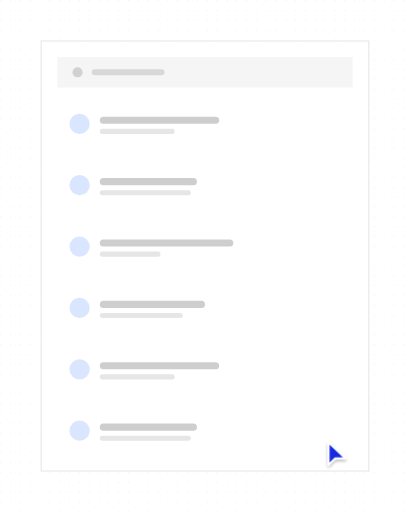
t = 0.00 s
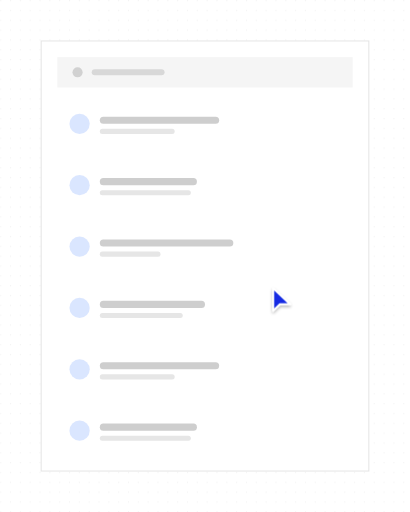
t = 1.14 s
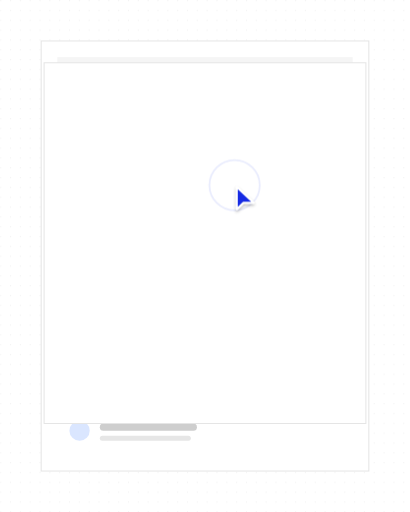
t = 2.34 s
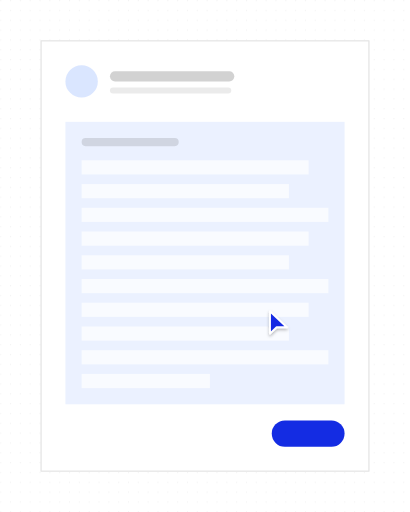
t = 3.45 s
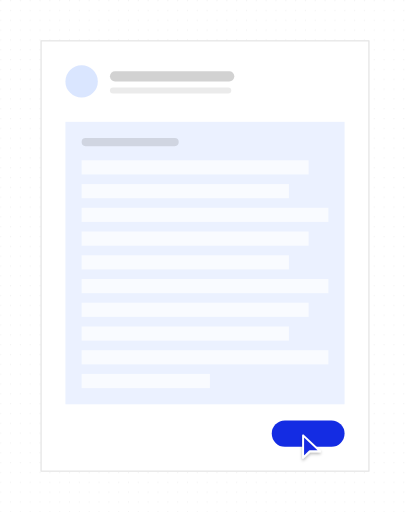
t = 4.77 s
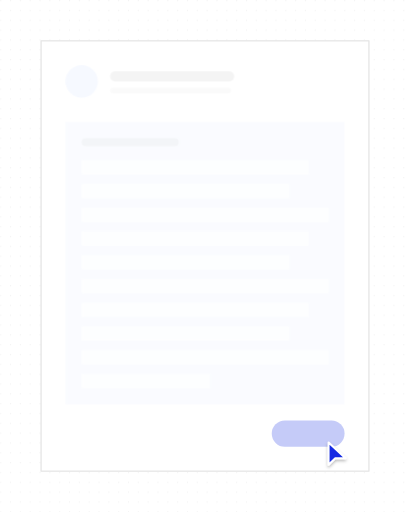
t = 5.85 s

The animated SVG that drew these frames (rendered in a browser with its animation timeline set to each time). Animation: 17 SMIL elements (animate=16,animateTransform=1); one cycle of 7.02 s, repeats indefinitely.

<?xml version="1.0" encoding="UTF-8"?>
<svg xmlns="http://www.w3.org/2000/svg" width="405" height="506" viewBox="0 0 1000 1250" role="img" aria-labelledby="title description">
  <title id="title">qa-segnatura-motion-set.select-item — select-and-reveal</title>
  <desc id="description">Minimal list product illustration generated from /Users/victor.toupar/Documents/dev/qa-segnatura.</desc>
  <style>
    :root {
      --accent: #142ce3;
      --accent-1: #142ce3;
      --accent-2: #142ce3;
      --accent-3: #142ce3;
      --accent-4: #142ce3;
      --accent-soft: color-mix(in oklab, #142ce3 12%, oklch(1 0 0));
      --background: oklch(1 0 0);
      --border: oklch(0.922 0 0);
      --border-strong: color-mix(in oklab, oklch(0.145 0 0) 18%, oklch(1 0 0));
      --cursor-outline: oklch(1 0 0);
      --ink: oklch(0.145 0 0);
      --muted: oklch(0.97 0 0);
      --canvas: oklch(1 0 0);
      --radius: 0px;
      --surface: oklch(1 0 0);
      --tag-1: color-mix(in oklab, #142ce3 14%, oklch(1 0 0));
      --tag-2: color-mix(in oklab, #142ce3 14%, oklch(1 0 0));
      --tag-3: color-mix(in oklab, #142ce3 14%, oklch(1 0 0));
      --tag-4: color-mix(in oklab, #142ce3 14%, oklch(1 0 0));
      --line-hair: 2.4691; --line-base: 4.9383; --line-strong: 5.5556; --line-heavy: 7.4074; --cursor-scale: 2.1728;
    }
    @media (min-width: 0px) { :root { --line-hair: 4.6875; --line-base: 7.8125; --line-strong: 8.75; --line-heavy: 10.9375; --cursor-scale: 3.5; } }
    @media (min-width: 192px) { :root { --line-hair: 3.9063; --line-base: 6.5104; --line-strong: 7.2917; --line-heavy: 9.1146; --cursor-scale: 2.9167; } }
    @media (min-width: 230px) { :root { --line-hair: 3.2609; --line-base: 5.4348; --line-strong: 6.087; --line-heavy: 7.6087; --cursor-scale: 2.4348; } }
    @media (min-width: 276px) { :root { --line-hair: 2.7174; --line-base: 4.9383; --line-strong: 5.5556; --line-heavy: 7.4074; --cursor-scale: 2.1728; } }
    @media (min-width: 332px) { :root { --line-hair: 2.4691; --line-base: 4.9383; --line-strong: 5.5556; --line-heavy: 7.4074; --cursor-scale: 2.1728; } }
    @media (min-width: 398px) { :root { --line-hair: 2.4691; --line-base: 4.9383; --line-strong: 5.5556; --line-heavy: 7.4074; --cursor-scale: 2.1728; } }
    @media (min-width: 478px) { :root { --line-hair: 2.4691; --line-base: 4.7993; --line-strong: 5.2356; --line-heavy: 6.9808; --cursor-scale: 2.0942; } }
    @media (min-width: 573px) { :root { --line-hair: 2.1802; --line-base: 3.9971; --line-strong: 4.3605; --line-heavy: 5.814; --cursor-scale: 1.7442; } }
    @media (min-width: 688px) { :root { --line-hair: 1.816; --line-base: 3.3293; --line-strong: 3.632; --line-heavy: 4.8426; --cursor-scale: 1.4528; } }
    @media (min-width: 826px) { :root { --line-hair: 1.5136; --line-base: 2.775; --line-strong: 3.0272; --line-heavy: 4.0363; --cursor-scale: 1.2109; } }
    @media (min-width: 991px) { :root { --line-hair: 1.2616; --line-base: 2.3129; --line-strong: 2.5231; --line-heavy: 3.3642; --cursor-scale: 1.0093; } }
    @media (min-width: 1189px) { :root { --line-hair: 1.0512; --line-base: 1.9271; --line-strong: 2.1023; --line-heavy: 2.8031; --cursor-scale: 0.8409; } }
    @media (min-width: 1427px) { :root { --line-hair: 0.8762; --line-base: 1.6063; --line-strong: 1.7523; --line-heavy: 2.3364; --cursor-scale: 0.7009; } }
    @media (min-width: 1712px) { :root { --line-hair: 0.7303; --line-base: 1.3389; --line-strong: 1.4606; --line-heavy: 1.9474; --cursor-scale: 0.5842; } }
    @media (min-width: 2054px) { :root { --line-hair: 0.6085; --line-base: 1.1156; --line-strong: 1.217; --line-heavy: 1.6227; --cursor-scale: 0.4868; } }
    @media (min-width: 2465px) { :root { --line-hair: 0.5071; --line-base: 0.9297; --line-strong: 1.0142; --line-heavy: 1.3523; --cursor-scale: 0.4057; } }
    @media (min-width: 2958px) { :root { --line-hair: 0.4225; --line-base: 0.7746; --line-strong: 0.8451; --line-heavy: 1.1268; --cursor-scale: 0.338; } }
    @media (min-width: 3550px) { :root { --line-hair: 0.3521; --line-base: 0.6455; --line-strong: 0.7042; --line-heavy: 0.939; --cursor-scale: 0.2817; } }
    .ln-hair { stroke-width: var(--line-hair); } .ln-base { stroke-width: var(--line-base); } .ln-strong { stroke-width: var(--line-strong); } .ln-heavy { stroke-width: var(--line-heavy); }
    .ln-mark { stroke-width: 7; }
    .ln-cursor { stroke-width: 2.2; }
    .ln-cursor-ripple { stroke-width: 2; }
    .cursor-glyph { transform: scale(var(--cursor-scale)); }
    @media (max-width: 399.98px) { .lod-fine, .lod-texture { display: none; } }
    @media (prefers-reduced-motion: reduce) { svg { visibility: visible; } }
  </style>
  <defs><pattern id="dots" width="24" height="24" patternUnits="userSpaceOnUse"><circle cx="1.5" cy="1.5" r="1.25" fill="var(--border)" /></pattern><radialGradient id="glow" cx="50%" cy="38%" r="65%">
    <stop offset="0%" stop-color="var(--accent)" stop-opacity=".16" />
    <stop offset="45%" stop-color="var(--accent)" stop-opacity=".07" />
    <stop offset="100%" stop-color="var(--accent)" stop-opacity="0" />
  </radialGradient><filter id="cursor-shadow" x="-60%" y="-60%" width="220%" height="220%"><feDropShadow dx="0" dy="2" stdDeviation="2" flood-color="#000" flood-opacity=".28" /></filter></defs>

    <metadata id="skeleton-layout">{"format":"4:5","regions":{"list":{"height":1050,"width":800,"x":100,"y":100},"rows":{"height":867.2839506172838,"width":720.9876543209876,"x":139.50617283950618,"y":243.20987654320987}}}</metadata>
    <rect width="1000" height="1250" fill="url(#dots)" opacity=".62" class="lod-texture" />
    <g id="item-list">
    <rect x="100" y="100" width="800" height="1050" rx="0" data-fill="list" class="ln-hair" fill="var(--surface)" stroke="var(--border)" />
    <rect x="139.51" y="139.51" width="720.99" height="74.07" rx="0" fill="var(--muted)" />
    <circle cx="188.89" cy="176.54" r="12.35" fill="var(--ink)" opacity=".15" />
    <rect x="223.46" y="169.14" width="177.78" height="14.81" rx="7.41" fill="var(--ink)" opacity=".12" />
    <g>
    <rect x="139.51" y="243.21" width="720.99" height="118.06" rx="0" data-fill="rows" fill="var(--surface)" />

    <circle cx="193.83" cy="302.24" r="24.69" fill="var(--tag-1)" />
    <rect x="243.21" y="284.96" width="291.36" height="17.28" rx="8.64" fill="var(--ink)" opacity=".2" />
    <rect class="lod-fine" x="243.21" y="314.59" width="182.72" height="12.35" rx="6.17" fill="var(--ink)" opacity=".1" />
  </g><g id="selected-row">
    <rect x="139.51" y="393.05" width="720.99" height="118.06" rx="0" data-fill="rows" fill="var(--surface)" />
    <rect opacity="0" x="139.51" y="393.05" width="720.99" height="118.06" rx="0" fill="var(--accent-soft)" class="ln-hair" stroke="var(--accent)" stroke-opacity=".5"><animate attributeName="opacity" values="0;0;.3;.3;1;1;0;0" keyTimes="0;.217;.242;.258;.333;.933;.975;1" calcMode="spline" keySplines=".22 .8 .2 1;.22 .8 .2 1;.16 1 .3 1;.22 .8 .2 1;.22 .8 .2 1;.22 .8 .2 1;.22 .8 .2 1" dur="7.02s" repeatCount="indefinite" /></rect>
    <circle cx="193.83" cy="452.08" r="24.69" fill="var(--tag-2)" />
    <rect x="243.21" y="434.8" width="237.04" height="17.28" rx="8.64" fill="var(--ink)" opacity=".2" />
    <rect class="lod-fine" x="243.21" y="464.43" width="222.22" height="12.35" rx="6.17" fill="var(--ink)" opacity=".1" />
  </g><g>
    <rect x="139.51" y="542.9" width="720.99" height="118.06" rx="0" data-fill="rows" fill="var(--surface)" />

    <circle cx="193.83" cy="601.93" r="24.69" fill="var(--tag-3)" />
    <rect x="243.21" y="584.65" width="325.93" height="17.28" rx="8.64" fill="var(--ink)" opacity=".2" />
    <rect class="lod-fine" x="243.21" y="614.28" width="148.15" height="12.35" rx="6.17" fill="var(--ink)" opacity=".1" />
  </g><g>
    <rect x="139.51" y="692.74" width="720.99" height="118.06" rx="0" data-fill="rows" fill="var(--surface)" />

    <circle cx="193.83" cy="751.77" r="24.69" fill="var(--tag-4)" />
    <rect x="243.21" y="734.49" width="256.79" height="17.28" rx="8.64" fill="var(--ink)" opacity=".2" />
    <rect class="lod-fine" x="243.21" y="764.12" width="202.47" height="12.35" rx="6.17" fill="var(--ink)" opacity=".1" />
  </g><g>
    <rect x="139.51" y="842.59" width="720.99" height="118.06" rx="0" data-fill="rows" fill="var(--surface)" />

    <circle cx="193.83" cy="901.62" r="24.69" fill="var(--tag-1)" />
    <rect x="243.21" y="884.34" width="291.36" height="17.28" rx="8.64" fill="var(--ink)" opacity=".2" />
    <rect class="lod-fine" x="243.21" y="913.96" width="182.72" height="12.35" rx="6.17" fill="var(--ink)" opacity=".1" />
  </g><g>
    <rect x="139.51" y="992.43" width="720.99" height="118.06" rx="0" data-fill="rows" fill="var(--surface)" />

    <circle cx="193.83" cy="1051.46" r="24.69" fill="var(--tag-2)" />
    <rect x="243.21" y="1034.18" width="237.04" height="17.28" rx="8.64" fill="var(--ink)" opacity=".2" />
    <rect class="lod-fine" x="243.21" y="1063.81" width="222.22" height="12.35" rx="6.17" fill="var(--ink)" opacity=".1" />
  </g>
  </g>
    <g id="item-detail" opacity="0"><animate attributeName="opacity" values="0;0;1;1;0;0" keyTimes="0;.308;.333;.933;.95;1" calcMode="spline" keySplines=".22 .8 .2 1;.22 .8 .2 1;.22 .8 .2 1;.22 .8 .2 1;.22 .8 .2 1" dur="7.02s" repeatCount="indefinite" />
      <rect height="118.06" width="720.99" x="139.51" y="393.05" rx="0" class="ln-hair" fill="var(--surface)" stroke="var(--border)"><animate attributeName="height" values="118.06;118.06;1050;1050;118.06;118.06" keyTimes="0;.308;.392;.858;.933;1" calcMode="spline" keySplines=".22 .8 .2 1;.22 .8 .2 1;.22 .8 .2 1;.22 .8 .2 1;.22 .8 .2 1" dur="7.02s" repeatCount="indefinite" /><animate attributeName="width" values="720.99;720.99;800;800;720.99;720.99" keyTimes="0;.308;.392;.858;.933;1" calcMode="spline" keySplines=".22 .8 .2 1;.22 .8 .2 1;.22 .8 .2 1;.22 .8 .2 1;.22 .8 .2 1" dur="7.02s" repeatCount="indefinite" /><animate attributeName="x" values="139.51;139.51;100;100;139.51;139.51" keyTimes="0;.308;.392;.858;.933;1" calcMode="spline" keySplines=".22 .8 .2 1;.22 .8 .2 1;.22 .8 .2 1;.22 .8 .2 1;.22 .8 .2 1" dur="7.02s" repeatCount="indefinite" /><animate attributeName="y" values="393.05;393.05;100;100;393.05;393.05" keyTimes="0;.308;.392;.858;.933;1" calcMode="spline" keySplines=".22 .8 .2 1;.22 .8 .2 1;.22 .8 .2 1;.22 .8 .2 1;.22 .8 .2 1" dur="7.02s" repeatCount="indefinite" /></rect>
      <g opacity="0"><animate attributeName="opacity" values="0;0;1;1;0;0" keyTimes="0;.358;.425;.825;.858;1" calcMode="spline" keySplines=".22 .8 .2 1;.22 .8 .2 1;.22 .8 .2 1;.22 .8 .2 1;.22 .8 .2 1" dur="7.02s" repeatCount="indefinite" /><circle cx="198.77" cy="198.77" r="39.51" fill="var(--tag-2)" />
    <rect x="267.9" y="174.07" width="303.7" height="24.69" rx="12.35" fill="var(--ink)" opacity=".18" />
    <rect class="lod-fine" x="267.9" y="213.58" width="296.3" height="14.81" rx="7.41" fill="var(--ink)" opacity=".08" />
    <rect x="159.26" y="297.53" width="681.48" height="689.51" rx="0" fill="var(--tag-2)" opacity=".55" />
    <rect x="198.77" y="337.04" width="237.04" height="19.75" rx="9.88" fill="var(--ink)" opacity=".12" />
    <rect x="198.77" y="391.36" width="554.27" height="34.57" rx="0" fill="var(--surface)" opacity=".7" /><rect x="198.77" y="449.31" width="506.07" height="34.57" rx="0" fill="var(--surface)" opacity=".7" /><rect x="198.77" y="507.27" width="602.47" height="34.57" rx="0" fill="var(--surface)" opacity=".7" /><rect x="198.77" y="565.23" width="554.27" height="34.57" rx="0" fill="var(--surface)" opacity=".7" /><rect x="198.77" y="623.18" width="506.07" height="34.57" rx="0" fill="var(--surface)" opacity=".7" /><rect x="198.77" y="681.14" width="602.47" height="34.57" rx="0" fill="var(--surface)" opacity=".7" /><rect x="198.77" y="739.09" width="554.27" height="34.57" rx="0" fill="var(--surface)" opacity=".7" /><rect x="198.77" y="797.05" width="506.07" height="34.57" rx="0" fill="var(--surface)" opacity=".7" /><rect x="198.77" y="855.01" width="602.47" height="34.57" rx="0" fill="var(--surface)" opacity=".7" /><rect x="198.77" y="912.96" width="313.28" height="34.57" rx="0" fill="var(--surface)" opacity=".7" /></g>
      <rect height="64.2" width="177.78" x="662.96" y="1026.54" opacity="0" rx="32.1" fill="var(--accent)"><animate attributeName="height" values="64.2;64.2;60.35;65.48;64.2;64.2" keyTimes="0;.55;.558;.583;.617;1" calcMode="spline" keySplines=".22 .8 .2 1;.16 1 .3 1;.16 1 .3 1;.22 .8 .2 1;.22 .8 .2 1" dur="7.02s" repeatCount="indefinite" /><animate attributeName="width" values="177.78;177.78;167.11;181.33;177.78;177.78" keyTimes="0;.55;.558;.583;.617;1" calcMode="spline" keySplines=".22 .8 .2 1;.16 1 .3 1;.16 1 .3 1;.22 .8 .2 1;.22 .8 .2 1" dur="7.02s" repeatCount="indefinite" /><animate attributeName="x" values="662.96;662.96;668.3;661.19;662.96;662.96" keyTimes="0;.55;.558;.583;.617;1" calcMode="spline" keySplines=".22 .8 .2 1;.16 1 .3 1;.16 1 .3 1;.22 .8 .2 1;.22 .8 .2 1" dur="7.02s" repeatCount="indefinite" /><animate attributeName="y" values="1026.54;1026.54;1028.47;1025.9;1026.54;1026.54" keyTimes="0;.55;.558;.583;.617;1" calcMode="spline" keySplines=".22 .8 .2 1;.16 1 .3 1;.16 1 .3 1;.22 .8 .2 1;.22 .8 .2 1" dur="7.02s" repeatCount="indefinite" /><animate attributeName="opacity" values="0;0;1;1;0;0" keyTimes="0;.342;.408;.825;.858;1" calcMode="spline" keySplines=".22 .8 .2 1;.22 .8 .2 1;.22 .8 .2 1;.22 .8 .2 1;.22 .8 .2 1" dur="7.02s" repeatCount="indefinite" /></rect>
    </g>

    <g id="cursor">
      <g class="cursor-glyph">
        <circle cx="0" cy="0" r="7" fill="none" stroke="var(--accent)" class="ln-cursor-ripple" opacity="0">
    <animate attributeName="r" values="7;7;24;29;7" keyTimes="0;.233;.276;.343;1" dur="7.02s" repeatCount="indefinite" />
    <animate attributeName="opacity" values="0;0;.62;0;0" keyTimes="0;.233;.276;.343;1" dur="7.02s" repeatCount="indefinite" />
  </circle><circle cx="0" cy="0" r="7" fill="none" stroke="var(--accent)" class="ln-cursor-ripple" opacity="0">
    <animate attributeName="r" values="7;7;24;29;7" keyTimes="0;.533;.576;.643;1" dur="7.02s" repeatCount="indefinite" />
    <animate attributeName="opacity" values="0;0;.62;0;0" keyTimes="0;.533;.576;.643;1" dur="7.02s" repeatCount="indefinite" />
  </circle>
        <path d="M2.5 2 V27 L10 19.8 H21.5 Z" fill="var(--accent)" stroke="var(--cursor-outline)" class="ln-cursor" stroke-linejoin="round" filter="url(#cursor-shadow)" />
      </g>
      <animateTransform attributeName="transform" type="translate" values="796.3 1075.93;796.3 1075.93;572.1 452.08;572.1 452.08;734.07 1058.64;734.07 1058.64;796.3 1075.93;796.3 1075.93" keyTimes="0;.1;.217;.442;.542;.725;.808;1" calcMode="spline" keySplines=".65 0 .35 1;.65 0 .35 1;.65 0 .35 1;.65 0 .35 1;.65 0 .35 1;.65 0 .35 1;.65 0 .35 1" dur="7.02s" repeatCount="indefinite" />
    </g>
</svg>
